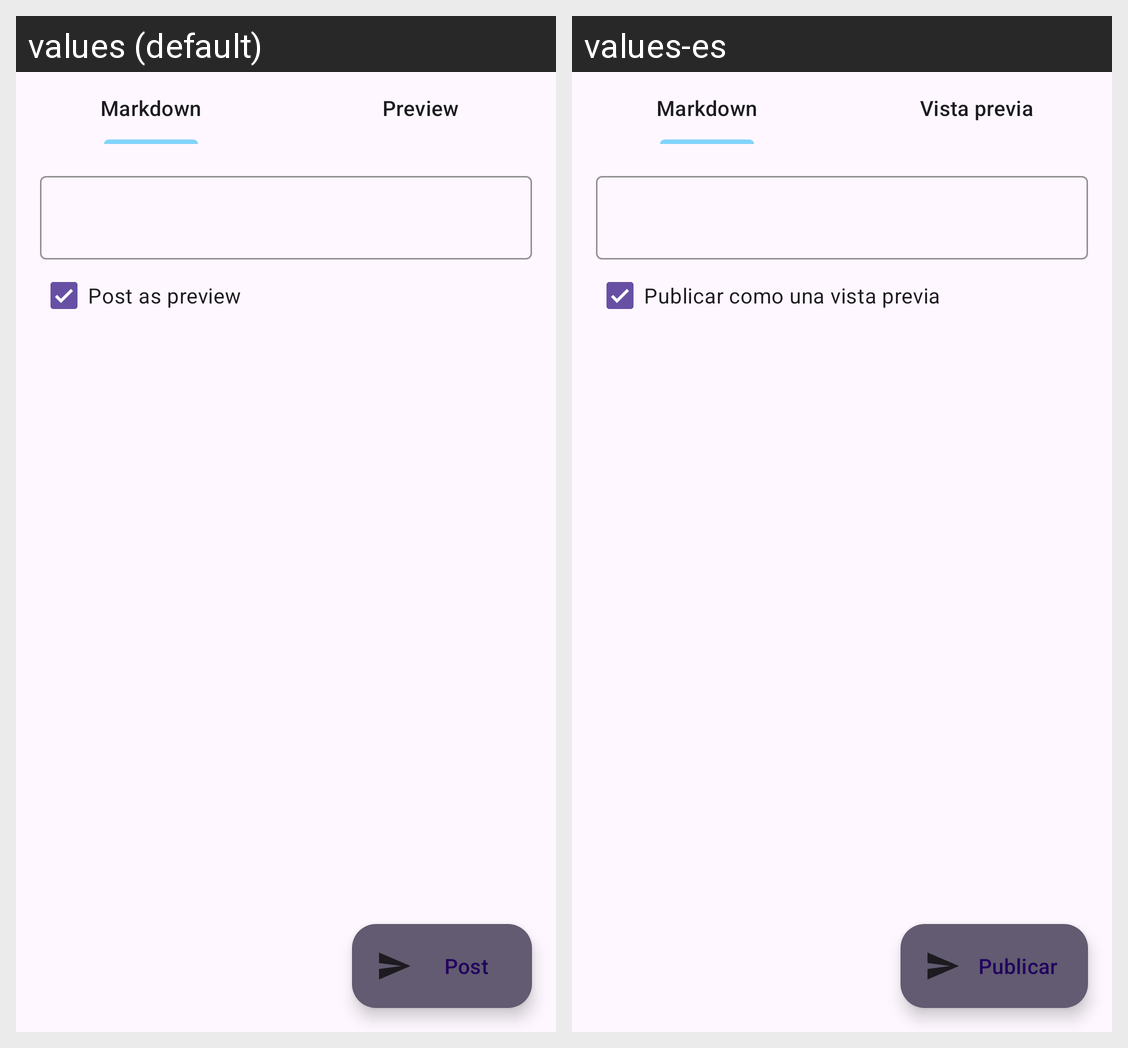

The same Android screen rendered under two of its app's locales, left to right. List the strings drawn on it with the default value and each locale's translation.
Android screen res/layout/submit_answer_fragment.xml rendered under 2 locales, left to right: values (default), values-es. Device: Nexus 5 (rendered at 1080×1920; each locale shown at half size, 540×960, under a caption strip naming it); theme AppTheme.Primary.
Strings drawn on this screen, with the default value and each locale's value (text and hints the layout hard-codes, and strings that could not be matched under every locale, appear in the picture but are not listed):

markdown
  values: Markdown
  values-es: Markdown  [not translated; the default value is used]

preview
  values: Preview
  values-es: Vista previa

post_preview
  values: Post as preview
  values-es: Publicar como una vista previa

post
  values: Post
  values-es: Publicar
